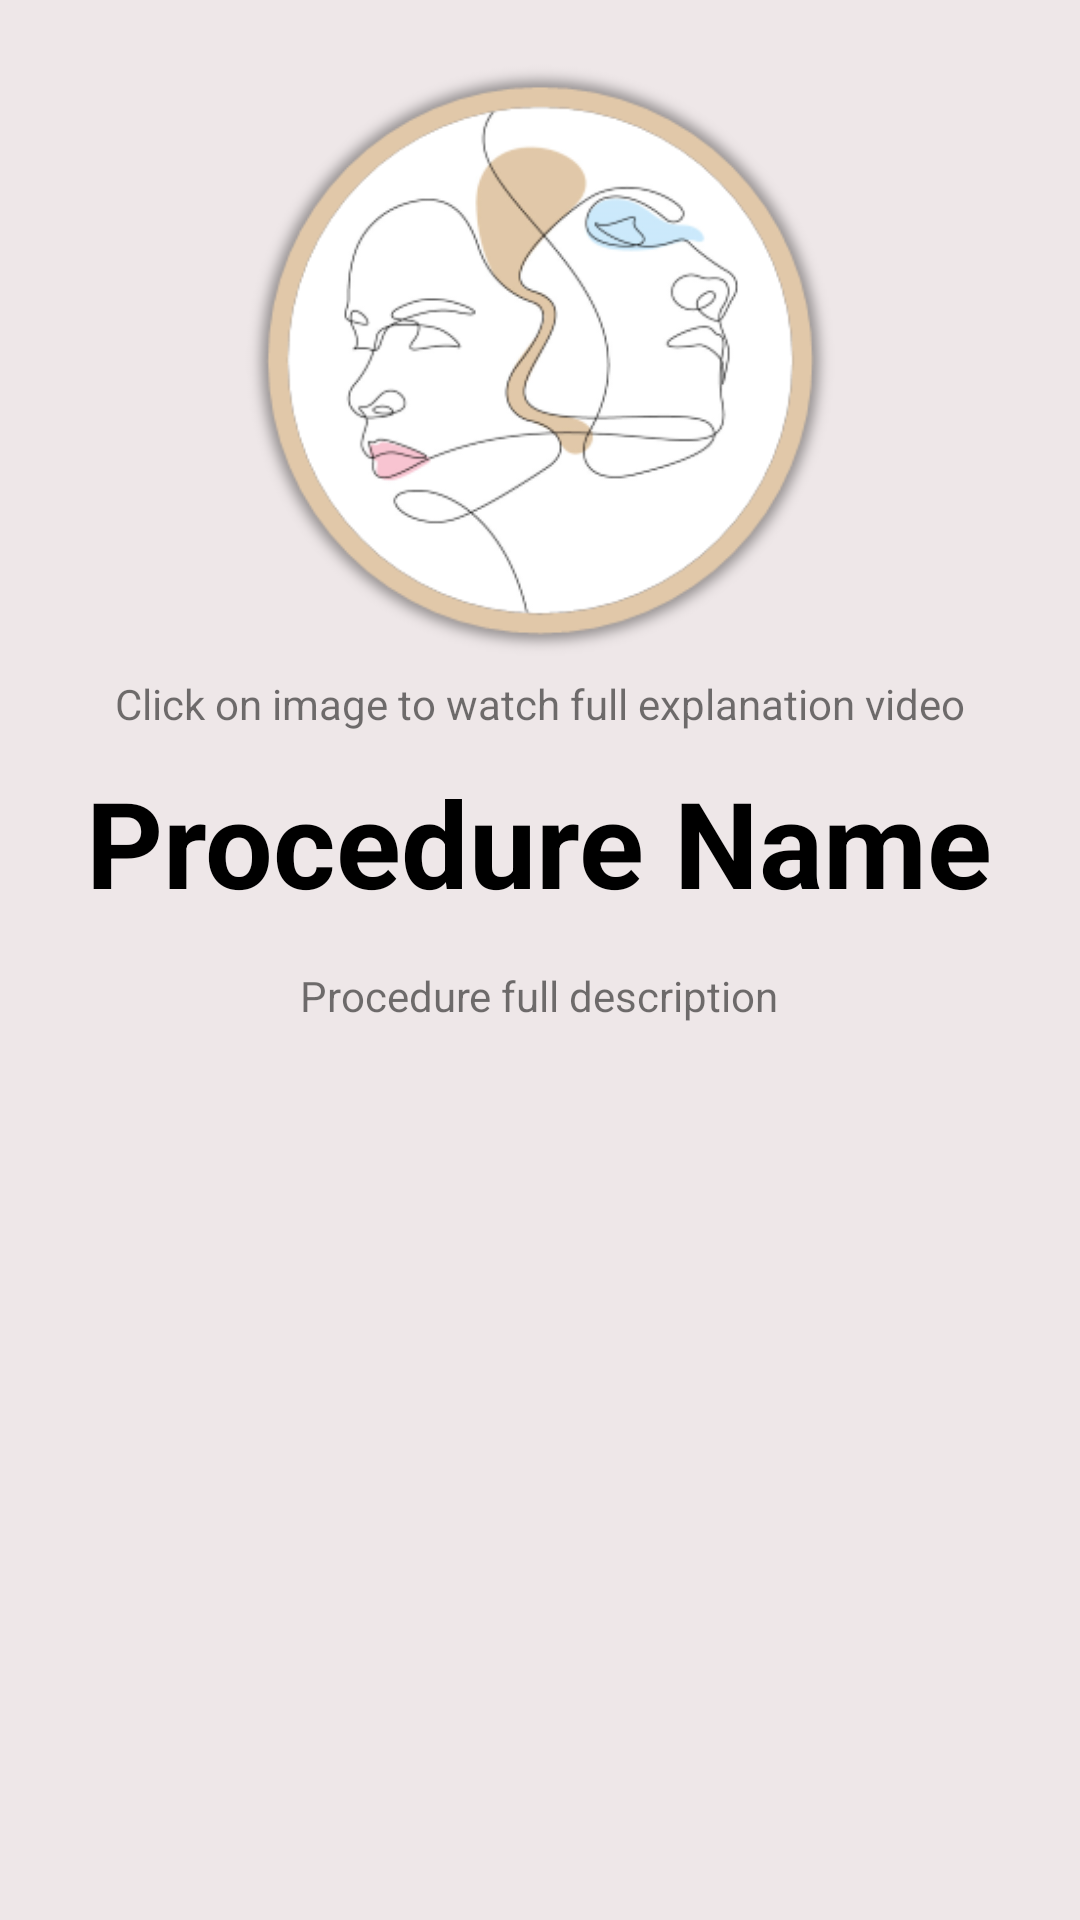

Write the Android layout XML for this screen, with the resource values it uses.
<!-- AndroidManifest.xml: application theme Theme.MyProcedure -->
<!-- res/layout/procedure_popup.xml -->
<?xml version="1.0" encoding="utf-8"?>
<RelativeLayout
    android:layout_width="match_parent"
    android:layout_height="match_parent"
    android:background="@color/white"
    android:layout_margin="20dp"
    android:padding="10dp"
    xmlns:android="http://schemas.android.com/apk/res/android">

    <ImageView
        android:id="@+id/procedure_description_link"
        android:layout_width="200dp"
        android:layout_height="200dp"
        android:layout_centerHorizontal="true"
        android:layout_marginTop="10dp"
        android:layout_marginBottom="5dp"
        android:src="@drawable/app_logo" />
    <TextView
        android:id="@+id/touch_the_image_message"
        android:layout_width="wrap_content"
        android:layout_height="wrap_content"
        android:text="Click on image to watch full explanation video"
        android:layout_centerHorizontal="true"
        android:layout_below="@id/procedure_description_link"/>

    <TextView
        android:id="@+id/procedure_description_name"
        android:layout_width="wrap_content"
        android:layout_height="wrap_content"
        android:layout_below="@id/touch_the_image_message"
        android:layout_centerHorizontal="true"
        android:layout_marginStart="10dp"
        android:layout_marginTop="10dp"
        android:layout_marginEnd="10dp"
        android:layout_marginBottom="10dp"
        android:text="Procedure Name"
        android:textAlignment="center"
        android:textColor="@color/black"
        android:textSize="40sp"
        android:textStyle="bold" />

    <TextView
        android:id="@+id/procedure_full_description"
        android:layout_width="wrap_content"
        android:layout_height="wrap_content"
        android:layout_below="@id/procedure_description_name"
        android:layout_centerHorizontal="true"
        android:layout_margin="5dp"
        android:text="Procedure full description"

        />


</RelativeLayout>
<!-- resources referenced by this layout -->
<resources>
  <color name="black">#FF000000</color>
  <color name="white">#EEE7E8</color>
  <!-- drawable app_logo: png bitmap (drawable, 38594 bytes) -->
  <style name="Theme.MyProcedure" parent="Theme.MaterialComponents.DayNight.NoActionBar">
          
          <item name="colorPrimary">@color/pink_red</item>
          <item name="colorPrimaryVariant">@color/pink_brown</item>
          <item name="colorOnPrimary">@color/white</item>
          
          <item name="colorSecondary">@color/pink_red</item>
          <item name="colorSecondaryVariant">@color/teal_700</item>
          <item name="colorOnSecondary">@color/white</item>
          
          <item name="android:statusBarColor" tools:targetApi="l">?attr/colorPrimaryVariant</item>
          
      </style>
  <color name="pink_red">#CF7377</color>
  <color name="pink_brown">#B58882</color>
  <color name="teal_700">#FF018786</color>
</resources>
